Dataset: images (GitHub, JunmyeongPark/yolo26_kant). Classes: knob, sign green, sign off, sign red, sign yellow.

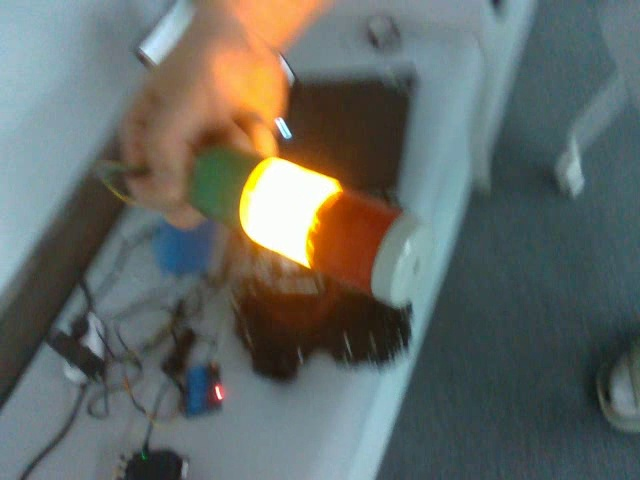
Label: sign yellow

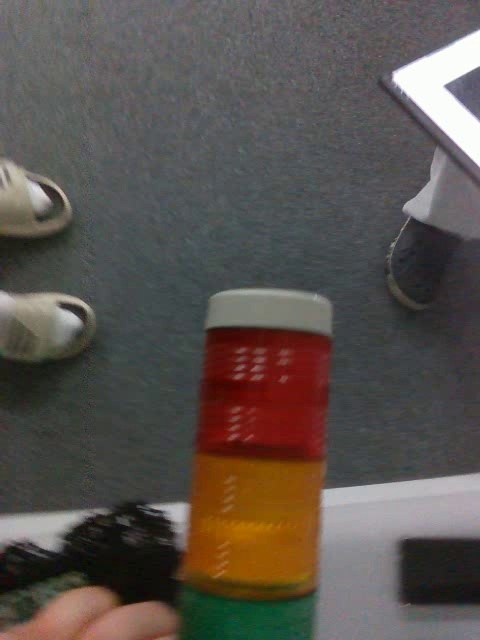
Label: sign off

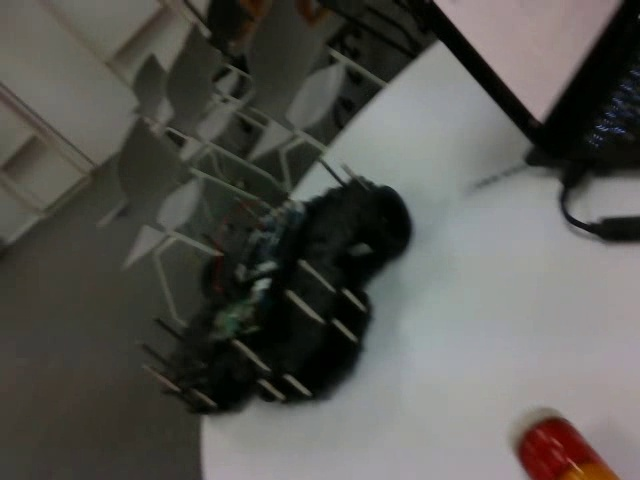
Label: sign green

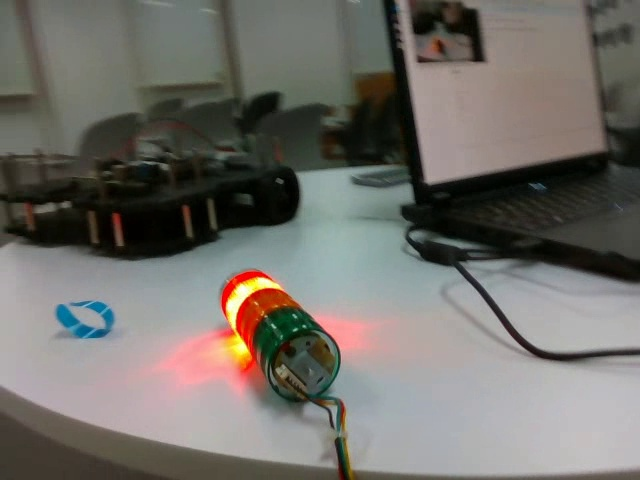
Label: sign red

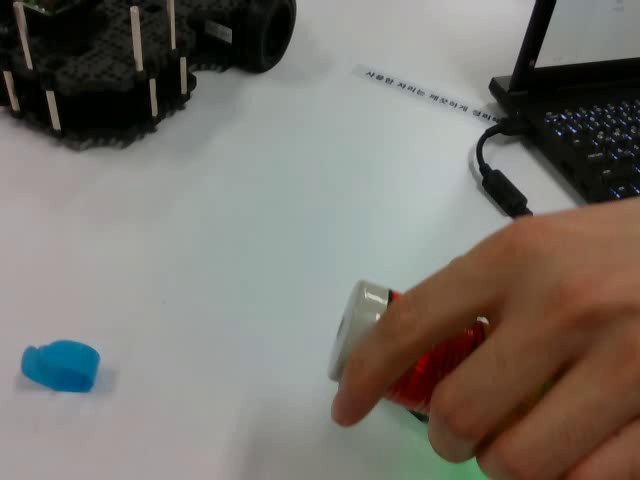
Label: knob

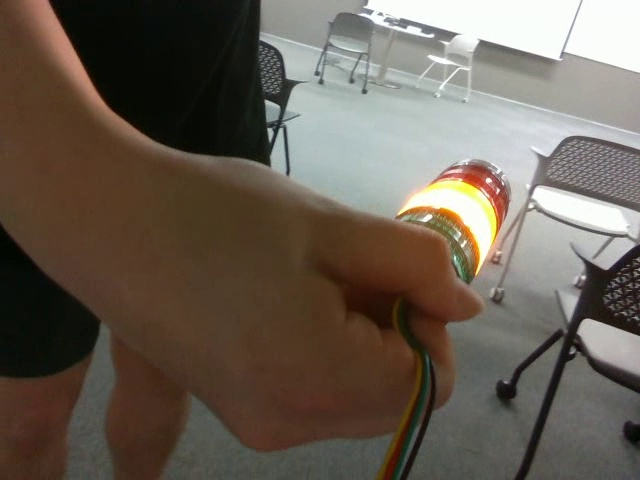
Label: sign yellow
